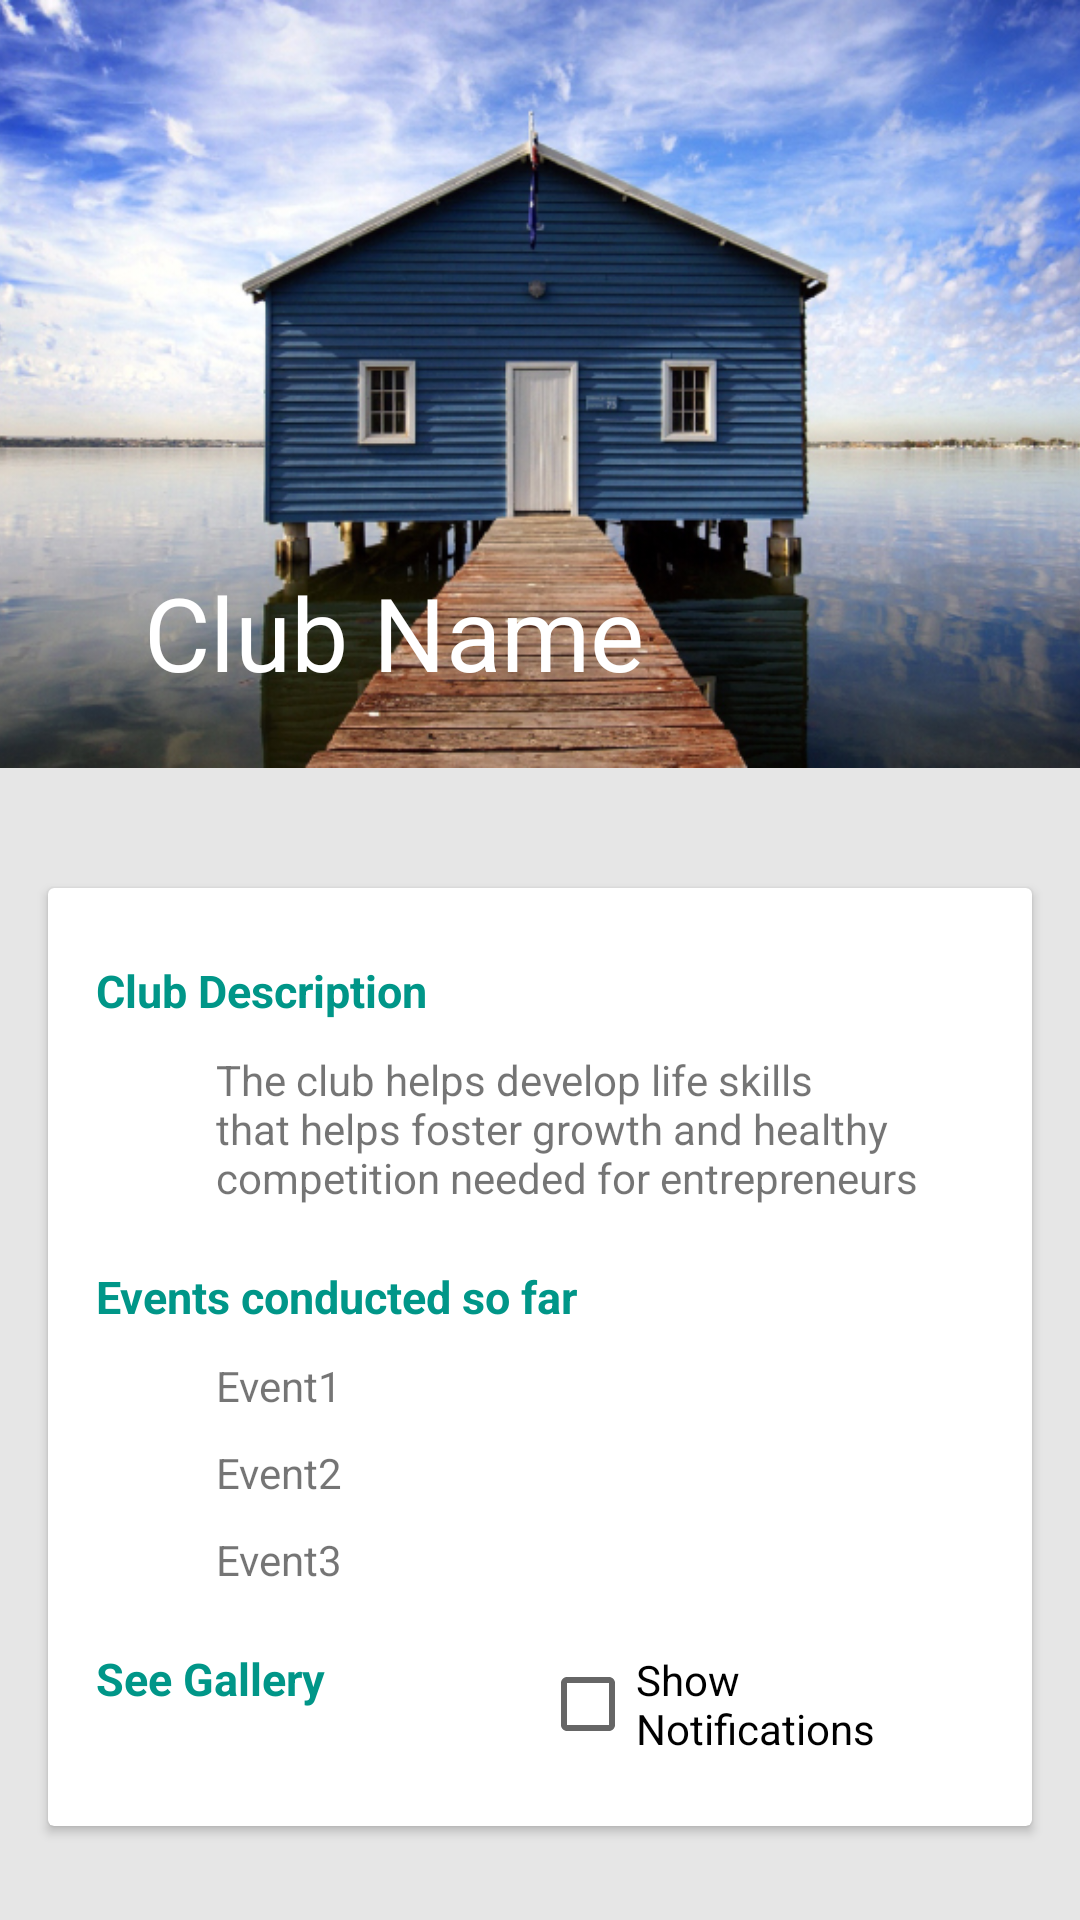

Reconstruct the res/layout file that produces this screen, plus the resources it refers to.
<!-- AndroidManifest.xml: application theme AppTheme -->
<!-- res/layout/activity_club_details.xml -->
<android.support.design.widget.CoordinatorLayout xmlns:android="http://schemas.android.com/apk/res/android"
    xmlns:app="http://schemas.android.com/apk/res-auto"
    android:id="@+id/main_content"
    android:layout_width="match_parent"
    android:layout_height="match_parent"
    android:background="#e6e6e6"
    android:fitsSystemWindows="true">

    <android.support.design.widget.AppBarLayout
        android:id="@+id/appbar"
        android:layout_width="match_parent"
        android:layout_height="@dimen/detail_backdrop_height"
        android:theme="@style/ThemeOverlay.AppCompat.Dark.ActionBar"
        android:fitsSystemWindows="true">

        <android.support.design.widget.CollapsingToolbarLayout
            android:id="@+id/collapsing_toolbar"
            android:layout_width="match_parent"
            app:title="Club Name"
            app:expandedTitleTextAppearance="@color/black"
            android:layout_height="match_parent"
            app:layout_scrollFlags="scroll|exitUntilCollapsed"
            android:fitsSystemWindows="true"
            android:minHeight="?android:actionBarSize"
            android:background="#e63a3a"
            app:contentScrim="?attr/colorPrimaryDark"
            app:expandedTitleMarginStart="48dp"
            app:expandedTitleMarginEnd="64dp">

            <ImageView
                android:layout_gravity="center"
                android:id="@+id/backdrop"
                android:layout_width="match_parent"
                android:layout_height="match_parent"
                android:scaleType="centerCrop"
                android:fitsSystemWindows="true"
                app:layout_collapseMode="parallax"
                android:src="@drawable/scenary"
                android:background="@color/white"
                android:transitionName="@string/activity_image_trans"
                />

            <android.support.v7.widget.Toolbar
                android:id="@+id/toolbar"
                android:layout_width="match_parent"
                android:layout_height="?attr/actionBarSize"
                app:popupTheme="@style/ThemeOverlay.AppCompat.Light"
                app:layout_collapseMode="pin" />

        </android.support.design.widget.CollapsingToolbarLayout>

    </android.support.design.widget.AppBarLayout>

    <android.support.v4.widget.NestedScrollView
        android:layout_width="match_parent"
        android:layout_height="match_parent"
        app:layout_behavior="@string/appbar_scrolling_view_behavior">

        <LinearLayout
            android:layout_width="match_parent"
            android:layout_height="match_parent"
            android:orientation="vertical"
            android:paddingTop="24dp">

            <android.support.v7.widget.CardView
                android:layout_width="match_parent"
                android:layout_height="wrap_content"
                android:layout_margin="@dimen/card_margin">

                <LinearLayout
                    style="@style/Widget.CardContent"
                    android:layout_width="match_parent"
                    android:layout_height="wrap_content"
                    android:orientation="vertical"
                    >

                    <TextView
                        android:layout_width="match_parent"
                        android:layout_height="wrap_content"
                        android:text="Club Description"
                        android:textSize="15sp"
                        android:textStyle="bold"
                        android:textColor="@color/clubsChaptersPrimary"
                        />
                    <TextView
                        android:layout_marginTop="10dp"
                        android:layout_width="match_parent"
                        android:layout_height="wrap_content"
                        android:layout_marginLeft="40dp"
                        android:text="@string/club_description"
                        />


                    <TextView
                        android:layout_marginTop="20dp"
                        android:layout_width="match_parent"
                        android:layout_height="wrap_content"
                        android:text="Events conducted so far"
                        android:textSize="15sp"
                        android:textStyle="bold"
                        android:textColor="@color/clubsChaptersPrimary"
                        />
                    <TextView
                        android:layout_marginTop="10dp"
                        android:layout_width="match_parent"
                        android:layout_height="wrap_content"
                        android:layout_marginLeft="40dp"
                        android:text="Event1"
                        />
                    <TextView
                        android:layout_marginTop="10dp"
                        android:layout_width="match_parent"
                        android:layout_height="wrap_content"
                        android:layout_marginLeft="40dp"
                        android:text="Event2"
                        />
                    <TextView
                        android:layout_marginTop="10dp"
                        android:layout_width="match_parent"
                        android:layout_height="wrap_content"
                        android:layout_marginLeft="40dp"
                        android:text="Event3"
                        />
                    <LinearLayout
                        android:layout_width="match_parent"
                        android:layout_height="wrap_content"
                        android:orientation="horizontal"
                        android:weightSum="2"
                        >
                        <TextView
                            android:layout_marginTop="20dp"
                            android:layout_width="0dp"
                            android:layout_weight="1"
                            android:layout_height="wrap_content"
                            android:text="See Gallery"
                            android:textSize="15sp"
                            android:textColor="@color/clubsChaptersPrimary"
                            android:textStyle="bold"
                            />
                        <CheckBox
                            android:layout_marginTop="20dp"
                            android:layout_width="0dp"
                            android:layout_height="wrap_content"
                            android:layout_weight="1"
                            android:text="Show Notifications"
                            />


                    </LinearLayout>

                </LinearLayout>
            </android.support.v7.widget.CardView>
        </LinearLayout>
    </android.support.v4.widget.NestedScrollView>
</android.support.design.widget.CoordinatorLayout>
<!-- resources referenced by this layout -->
<resources>
  <color name="black">#000</color>
  <color name="clubsChaptersPrimary">#009688</color>
  <color name="white">#ffffff</color>
  <dimen name="card_margin">16dp</dimen>
  <dimen name="detail_backdrop_height">256dp</dimen>
  <!-- drawable scenary: jpg bitmap (drawable, 249405 bytes) -->
  <string name="activity_image_trans">image_transition</string>
  <string name="club_description">The club helps develop life skills that helps foster growth and healthy competition needed for entrepreneurs</string>
  <style name="Widget.CardContent" parent="android:Widget">
          <item name="android:paddingLeft">16dp</item>
          <item name="android:paddingRight">16dp</item>
          <item name="android:paddingTop">24dp</item>
          <item name="android:paddingBottom">24dp</item>
          <item name="android:orientation">vertical</item>
      </style>
  <style name="AppTheme" parent="Theme.AppCompat.Light.DarkActionBar">
          
          <item name="colorPrimary">@color/colorPrimary</item>
          <item name="colorPrimaryDark">@color/colorPrimaryDark</item>
          <item name="colorAccent">@color/colorAccent</item>
          <item name="drawerArrowStyle">@style/DrawerArrowStyle</item>
  
      </style>
  <color name="colorPrimary">#FFF</color>
  <color name="colorPrimaryDark">#303F9F</color>
  <color name="colorAccent">#FF4081</color>
  <style name="DrawerArrowStyle" parent="@style/Widget.AppCompat.DrawerArrowToggle">
          <item name="spinBars">true</item>
          <item name="color">@android:color/black</item>
      </style>
</resources>
